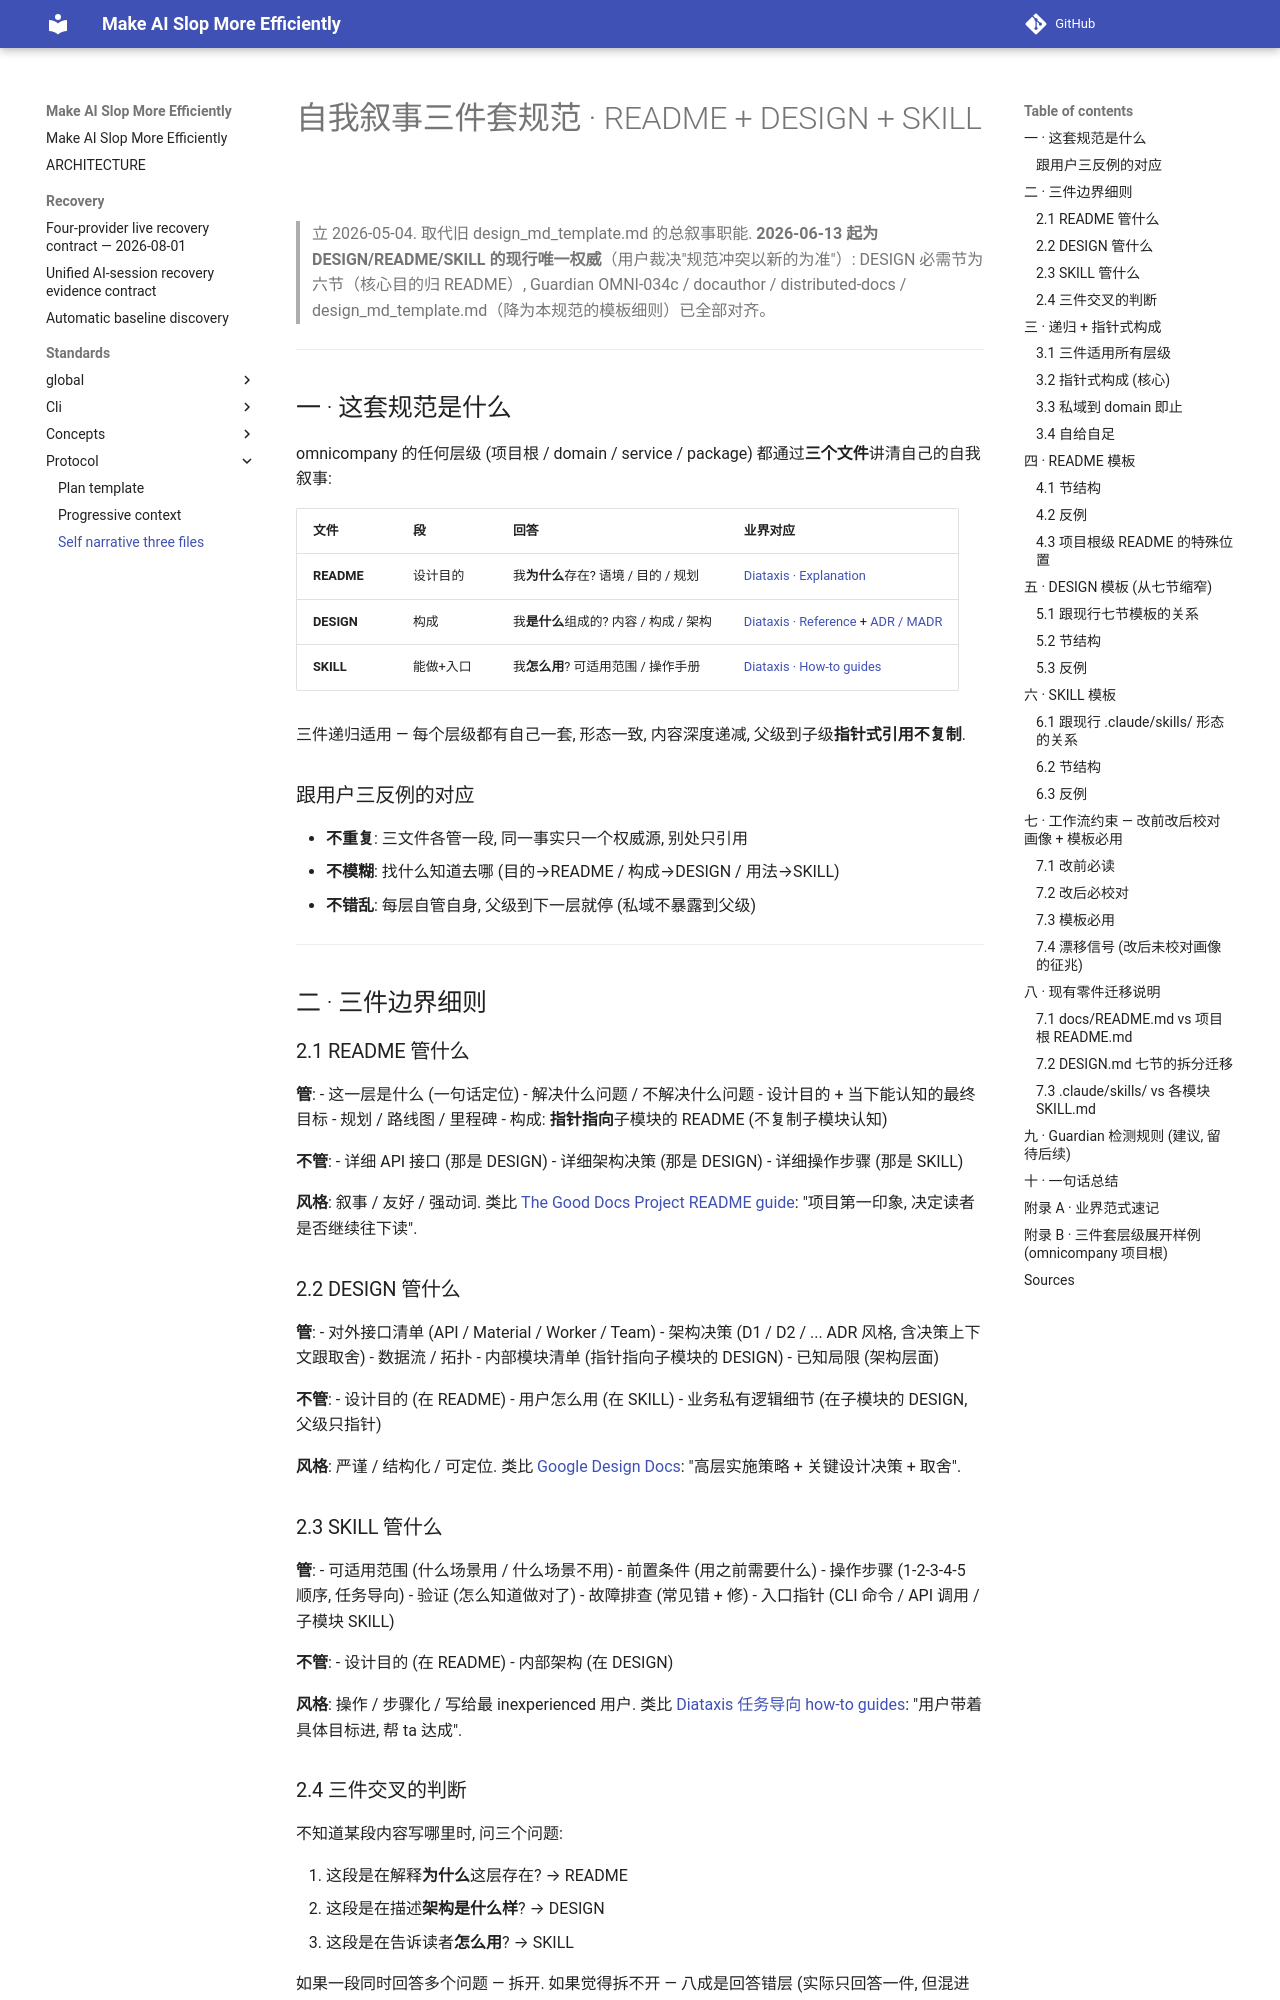

repository: ColorC/make-ai-slop-more-efficiently · page: standards/protocol/self_narrative_three_files/index.html · generator: mkdocs

<!-- [OMNI] origin=ai-ide domain=standards/protocol ts=2026-05-04T09:00:00Z type=doc status=active agent=ai-ide -->
<!-- [OMNI] summary="自我叙事三件套规范 — README + DESIGN + SKILL 各管一段, 递归适用所有层级 (项目根/domain/service/package). 父级指针式引用子级不复制" -->
<!-- [OMNI] why="DESIGN 七节模板把目的+构成+操作手册混在一起, 触发用户三反例 (重复/模糊/错乱). 拆成三件后边界清晰, 业界范式 (Diataxis/ADR/Good Docs) 已成熟可借鉴" -->
<!-- [OMNI] tags=standards,self-narrative,template,readme,design,skill,diataxis -->
<!-- [OMNI] material_id="material:standards.protocol.self_narrative_three_files.md" -->

# 自我叙事三件套规范 · README + DESIGN + SKILL

> 立 2026-05-04. 取代旧 design_md_template.md 的总叙事职能.
> **2026-06-13 起为 DESIGN/README/SKILL 的现行唯一权威**（用户裁决"规范冲突以新的为准"）:
> DESIGN 必需节为六节（核心目的归 README）, Guardian OMNI-034c / docauthor / distributed-docs
> / design_md_template.md（降为本规范的模板细则）已全部对齐。

---

## 一 · 这套规范是什么

omnicompany 的任何层级 (项目根 / domain / service / package) 都通过**三个文件**讲清自己的自我叙事:

| 文件 | 段 | 回答 | 业界对应 |
|---|---|---|---|
| **README** | 设计目的 | 我**为什么**存在? 语境 / 目的 / 规划 | [Diataxis · Explanation](https://diataxis.fr/) |
| **DESIGN** | 构成 | 我**是什么**组成的? 内容 / 构成 / 架构 | [Diataxis · Reference](https://diataxis.fr/) + [ADR / MADR](https://adr.github.io/) |
| **SKILL** | 能做+入口 | 我**怎么用**? 可适用范围 / 操作手册 | [Diataxis · How-to guides](https://diataxis.fr/) |

三件递归适用 — 每个层级都有自己一套, 形态一致, 内容深度递减, 父级到子级**指针式引用不复制**.

### 跟用户三反例的对应

- **不重复**: 三文件各管一段, 同一事实只一个权威源, 别处只引用
- **不模糊**: 找什么知道去哪 (目的→README / 构成→DESIGN / 用法→SKILL)
- **不错乱**: 每层自管自身, 父级到下一层就停 (私域不暴露到父级)

---

## 二 · 三件边界细则

### 2.1 README 管什么

**管**:
- 这一层是什么 (一句话定位)
- 解决什么问题 / 不解决什么问题
- 设计目的 + 当下能认知的最终目标
- 规划 / 路线图 / 里程碑
- 构成: **指针指向**子模块的 README (不复制子模块认知)

**不管**:
- 详细 API 接口 (那是 DESIGN)
- 详细架构决策 (那是 DESIGN)
- 详细操作步骤 (那是 SKILL)

**风格**: 叙事 / 友好 / 强动词. 类比 [The Good Docs Project README guide](https://www.thegooddocsproject.dev/template/readme): "项目第一印象, 决定读者是否继续往下读".
